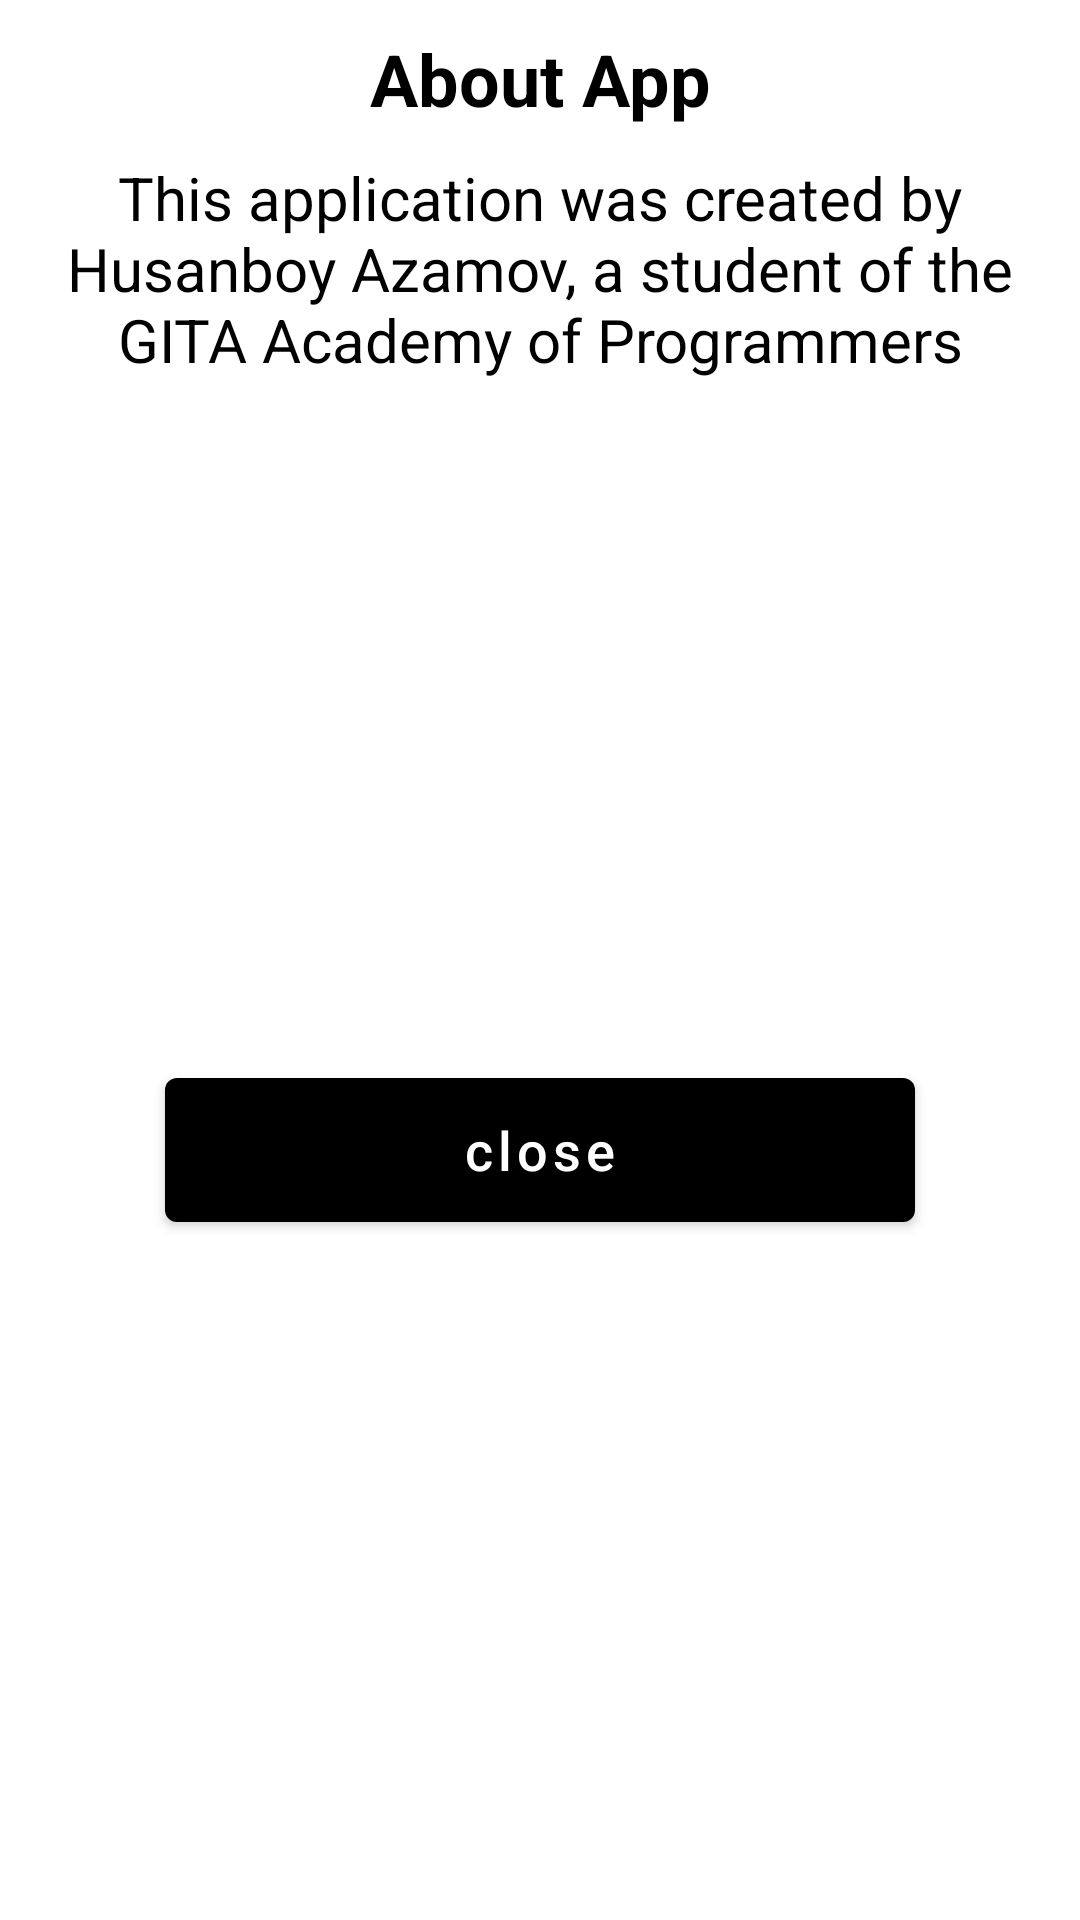

This screen was rendered from an Android layout file. Write that file and the resources it references.
<!-- AndroidManifest.xml: application theme Theme.PlayStoreTodoApp -->
<!-- res/layout/about_dialog.xml -->
<?xml version="1.0" encoding="utf-8"?>
<androidx.constraintlayout.widget.ConstraintLayout xmlns:android="http://schemas.android.com/apk/res/android"
    xmlns:app="http://schemas.android.com/apk/res-auto"
    xmlns:tools="http://schemas.android.com/tools"
    android:background="@drawable/bg_connect"
    android:layout_width="match_parent"
    android:layout_margin="10dp"
    android:layout_height="wrap_content">

    <TextView
        android:id="@+id/textView8"
        android:layout_width="wrap_content"
        android:layout_height="wrap_content"
        android:layout_marginTop="10dp"
        android:text="About App"
        android:textColor="@color/black"
        android:textSize="24sp"
        android:textStyle="bold"
        app:layout_constraintEnd_toEndOf="parent"
        app:layout_constraintStart_toStartOf="parent"
        app:layout_constraintTop_toTopOf="parent"
        tools:ignore="HardcodedText" />

    <TextView
        android:id="@+id/textView9"
        android:layout_width="match_parent"
        android:layout_height="wrap_content"
        android:layout_marginHorizontal="20dp"
        android:layout_marginTop="10dp"
        android:gravity="center"
        android:autoLink="all"
        android:text="This application was created by Husanboy Azamov, a student of the GITA Academy of Programmers"
        android:maxLines="5"
        android:textColor="@color/black"
        android:textSize="20sp"
        app:layout_constraintEnd_toEndOf="parent"
        app:layout_constraintStart_toStartOf="parent"
        app:layout_constraintTop_toBottomOf="@+id/textView8" />

    <com.google.android.material.button.MaterialButton
        android:layout_width="250dp"
        android:layout_height="60dp"
        android:layout_marginTop="20dp"
        android:id="@+id/closeAboutDialog"
        android:layout_marginBottom="20dp"
        app:backgroundTint="@color/defaultColor"
        android:text="close"
        android:textAllCaps="false"
        android:textColor="@color/white"
        android:textSize="18sp"
        app:layout_constraintBottom_toBottomOf="parent"
        app:layout_constraintEnd_toEndOf="parent"
        app:layout_constraintStart_toStartOf="parent"
        app:layout_constraintTop_toBottomOf="@+id/textView9" />




</androidx.constraintlayout.widget.ConstraintLayout>
<!-- resources referenced by this layout -->
<resources>
  <color name="black">#FF000000</color>
  <color name="white">#FFFFFFFF</color>
  <style name="Theme.PlayStoreTodoApp" parent="Theme.MaterialComponents.DayNight.NoActionBar">
          
          <item name="colorPrimary">@color/purple_500</item>
          <item name="colorPrimaryVariant">@color/blue</item>
          <item name="colorOnPrimary">@color/white</item>
          
          <item name="colorSecondary">@color/teal_200</item>
          <item name="colorSecondaryVariant">@color/teal_700</item>
          <item name="colorOnSecondary">@color/black</item>
          
          <item name="android:statusBarColor" tools:targetApi="l">?attr/colorPrimaryVariant</item>
          
      </style>
  <color name="purple_500">#FF6200EE</color>
  <color name="blue">#006CFF</color>
  <color name="teal_200">#FF03DAC5</color>
  <color name="teal_700">#FF018786</color>
</resources>
